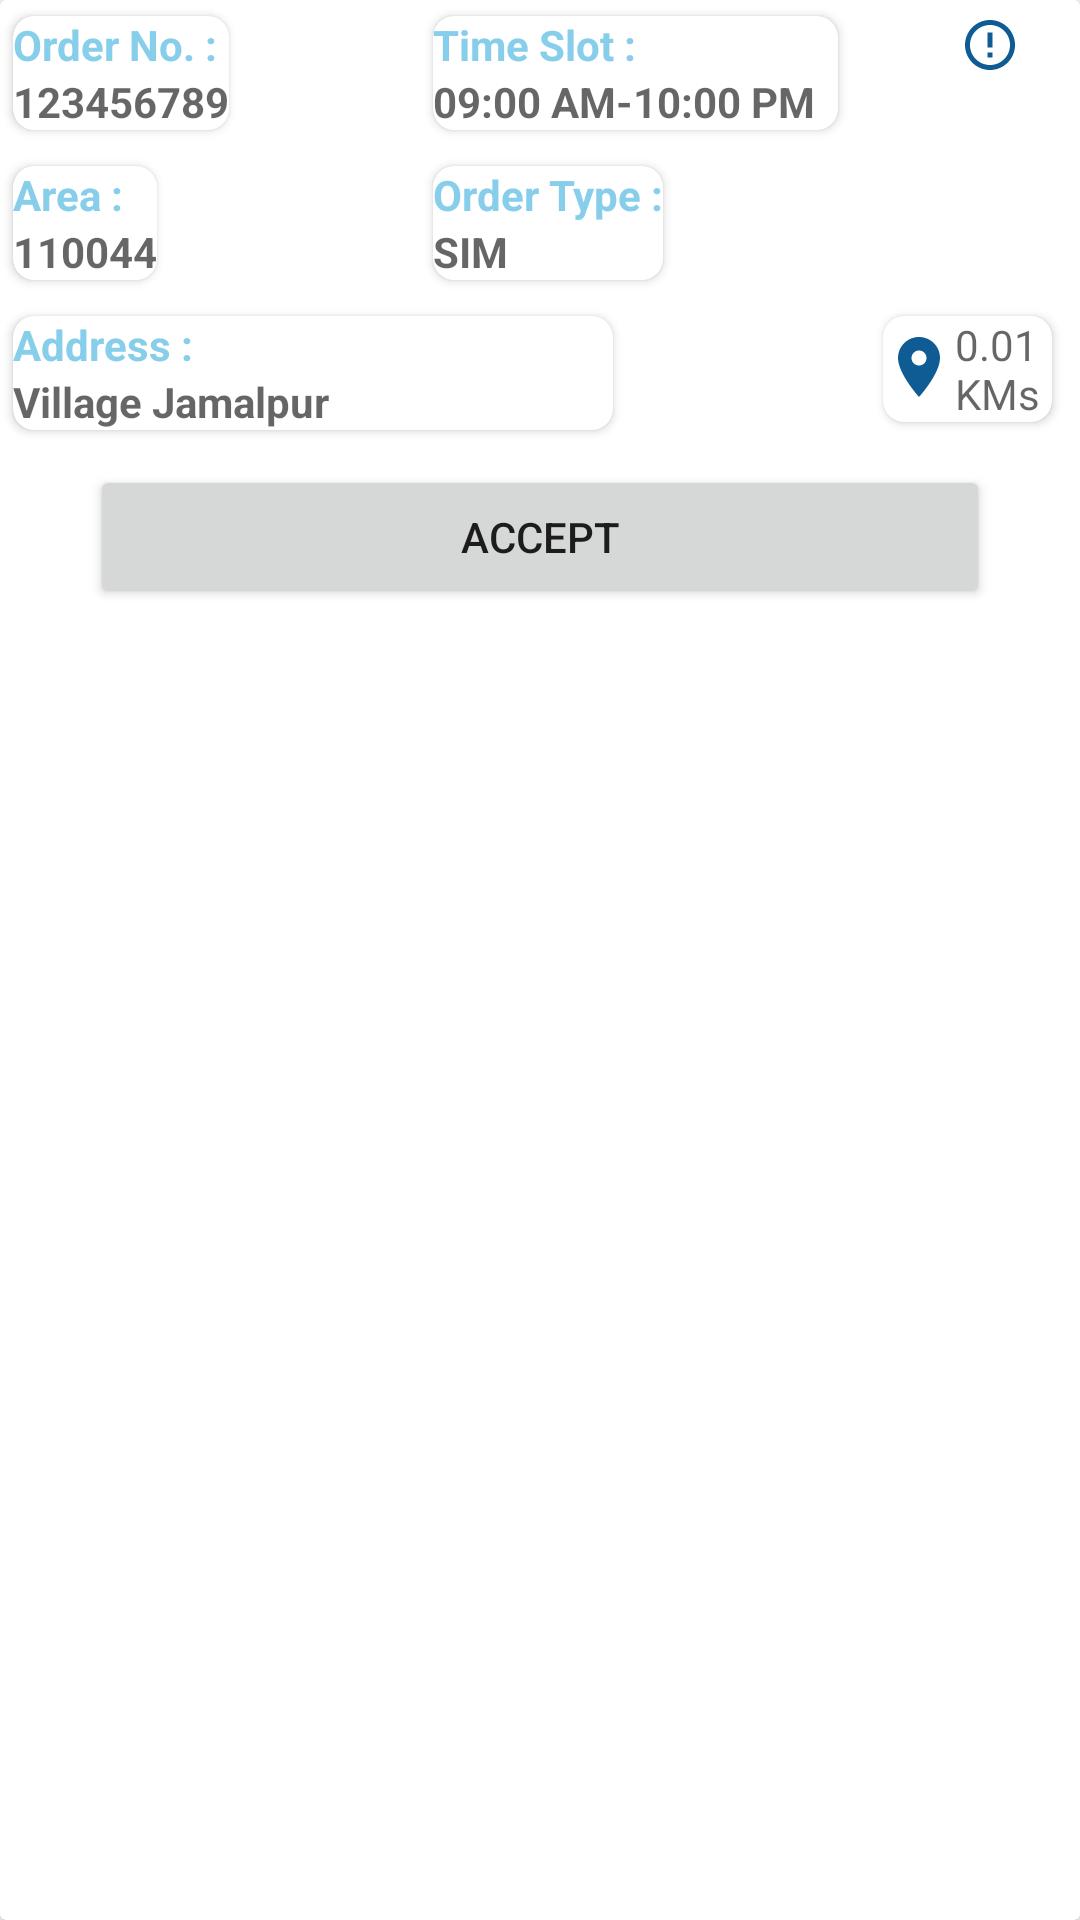

Here is an Android app screen rendered from its layout file. Give the layout XML and the strings, colors and styles it references.
<!-- AndroidManifest.xml: application theme Theme.PruneDeliveryApplication -->
<!-- res/layout/contact_row.xml -->
<?xml version="1.0" encoding="utf-8"?>
<androidx.cardview.widget.CardView
    xmlns:android="http://schemas.android.com/apk/res/android"
    xmlns:app="http://schemas.android.com/apk/res-auto"
    xmlns:tools="http://schemas.android.com/tools"
    android:layout_width="match_parent"
    android:layout_height="wrap_content">

    <androidx.cardview.widget.CardView
        android:id="@+id/cardView1"
        android:layout_width="wrap_content"
        android:layout_height="wrap_content"
        app:cardCornerRadius="7dp"
        app:cardUseCompatPadding="true">

        <LinearLayout
            android:id="@+id/Row1"
            android:layout_width="match_parent"
            android:layout_height="wrap_content"
            android:orientation="vertical">

            <TextView
                android:id="@+id/order"
                android:layout_width="match_parent"
                android:layout_height="wrap_content"
                android:text="@string/order_no"
                android:textColor="@color/SkyBlue"
                android:textStyle="bold" />

            <TextView
                android:id="@+id/order_id"
                android:layout_width="match_parent"
                android:layout_height="wrap_content"
                android:hint="@string/_123456789"
                android:inputType="number"
                android:maxEms="10"
                android:textStyle="bold" />


        </LinearLayout>


    </androidx.cardview.widget.CardView>


    <androidx.cardview.widget.CardView
        android:id="@+id/cardView2"
        android:layout_width="wrap_content"
        android:layout_height="wrap_content"
        android:layout_marginTop="50dp"
        app:cardCornerRadius="7dp"
        app:cardUseCompatPadding="true">


        <LinearLayout
            android:id="@+id/Row2"
            android:layout_width="match_parent"
            android:layout_height="wrap_content"
            android:orientation="vertical">

            <TextView
                android:id="@+id/area"
                android:layout_width="match_parent"
                android:layout_height="wrap_content"
                android:text="@string/a"
                android:textColor="@color/SkyBlue"
                android:textStyle="bold" />

            <TextView
                android:id="@+id/area_id"
                android:layout_width="match_parent"
                android:layout_height="wrap_content"
                android:hint="@string/_110044"
                android:inputType="number"
                android:maxEms="10"
                android:textStyle="bold" />


        </LinearLayout>


    </androidx.cardview.widget.CardView>

    <androidx.cardview.widget.CardView
        android:id="@+id/cardView3"
        android:layout_width="wrap_content"
        android:layout_height="wrap_content"
        android:layout_marginTop="100dp"
        app:cardCornerRadius="7dp"
        app:cardUseCompatPadding="true">


        <LinearLayout
            android:id="@+id/Row3"
            android:layout_width="match_parent"
            android:layout_height="wrap_content"
            android:orientation="vertical">

            <TextView
                android:id="@+id/address"
                android:layout_width="match_parent"
                android:layout_height="wrap_content"
                android:text="@string/addres"
                android:textColor="@color/SkyBlue"
                android:textStyle="bold" />

            <TextView
                android:id="@+id/address_id"
                android:layout_width="200dp"
                android:layout_height="wrap_content"
                android:hint="@string/village_jamalpur"
                android:textStyle="bold" />


        </LinearLayout>


    </androidx.cardview.widget.CardView>

    <androidx.cardview.widget.CardView
        android:id="@+id/cardView4"
        android:layout_width="wrap_content"
        android:layout_height="wrap_content"
        android:layout_marginStart="140dp"
        app:cardCornerRadius="7dp"
        app:cardUseCompatPadding="true">

        <LinearLayout
            android:id="@+id/Row4"
            android:layout_width="match_parent"
            android:layout_height="wrap_content"
            android:orientation="vertical">

            <TextView
                android:id="@+id/Time_Slot"
                android:layout_width="match_parent"
                android:layout_height="wrap_content"
                android:text="@string/time_slot"
                android:textColor="@color/SkyBlue"
                android:textStyle="bold" />

            <TextView
                android:id="@+id/Time_Slot_id"
                android:layout_width="135dp"
                android:layout_height="wrap_content"
                android:hint="@string/_09_00_am_10_00_pm"
                android:textStyle="bold" />


        </LinearLayout>


    </androidx.cardview.widget.CardView>

    <androidx.cardview.widget.CardView
        android:id="@+id/cardView5"
        android:layout_width="wrap_content"
        android:layout_height="wrap_content"
        android:layout_marginStart="140dp"
        android:layout_marginTop="50dp"
        app:cardCornerRadius="7dp"
        app:cardUseCompatPadding="true">


        <LinearLayout
            android:id="@+id/Row5"
            android:layout_width="match_parent"
            android:layout_height="wrap_content"
            android:orientation="vertical">

            <TextView
                android:id="@+id/Order_Type"
                android:layout_width="match_parent"
                android:layout_height="wrap_content"
                android:text="@string/order_type"
                android:textColor="@color/SkyBlue"
                android:textStyle="bold" />

            <TextView
                android:id="@+id/Order_Type_id"
                android:layout_width="match_parent"
                android:layout_height="wrap_content"
                android:hint="@string/sim"
                android:textStyle="bold" />


        </LinearLayout>


    </androidx.cardview.widget.CardView>

    <ImageView
        android:id="@+id/error_outlineimg"
        android:layout_width="wrap_content"
        android:layout_height="wrap_content"
        android:layout_marginStart="320dp"
        android:layout_marginTop="5dp"
        android:src="@drawable/ic_baseline_error_outline_24" />

    <androidx.cardview.widget.CardView
        android:id="@+id/cardView6"
        android:layout_width="65dp"
        android:layout_height="wrap_content"
        android:layout_marginStart="290dp"
        android:layout_marginTop="100dp"
        app:cardCornerRadius="7dp"
        app:cardUseCompatPadding="true">

        <LinearLayout
            android:id="@+id/Row6"
            android:layout_width="match_parent"
            android:layout_height="wrap_content"
            android:orientation="horizontal">

            <ImageView
                android:id="@+id/location_id"
                android:layout_width="wrap_content"
                android:layout_height="wrap_content"
                android:layout_marginTop="5dp"
                android:src="@drawable/ic_baseline_location_on_24" />

            <TextView
                android:id="@+id/location_text"
                android:layout_width="match_parent"
                android:layout_height="wrap_content"
                android:hint="@string/_0_01_kms" />


        </LinearLayout>
    </androidx.cardview.widget.CardView>

    <Button
        android:id="@+id/accept_button"
        android:layout_width="300dp"
        android:layout_height="wrap_content"
        android:layout_marginStart="30dp"
        android:layout_marginTop="155dp"
        android:text="@string/accept" />


</androidx.cardview.widget.CardView>
<!-- resources referenced by this layout -->
<resources>
  <color name="SkyBlue">#87CEEB</color>
  <!-- drawable ic_baseline_error_outline_24 (drawable-xhdpi-v4) -->
  <vector xmlns:android="http://schemas.android.com/apk/res/android"
      android:width="20dp"
      android:height="20dp"
      android:tint="#0E5C93"
      android:viewportWidth="24"
      android:viewportHeight="24">
      <path
          android:fillColor="@android:color/white"
          android:pathData="M11,15h2v2h-2zM11,7h2v6h-2zM11.99,2C6.47,2 2,6.48 2,12s4.47,10 9.99,10C17.52,22 22,17.52 22,12S17.52,2 11.99,2zM12,20c-4.42,0 -8,-3.58 -8,-8s3.58,-8 8,-8 8,3.58 8,8 -3.58,8 -8,8z" />
  </vector>
  <!-- drawable ic_baseline_location_on_24 (drawable-xhdpi-v4) -->
  <vector xmlns:android="http://schemas.android.com/apk/res/android"
      android:width="24dp"
      android:height="24dp"
      android:tint="#0E5C93"
      android:viewportWidth="24"
      android:viewportHeight="24">
      <path
          android:fillColor="@android:color/white"
          android:pathData="M12,2C8.13,2 5,5.13 5,9c0,5.25 7,13 7,13s7,-7.75 7,-13c0,-3.87 -3.13,-7 -7,-7zM12,11.5c-1.38,0 -2.5,-1.12 -2.5,-2.5s1.12,-2.5 2.5,-2.5 2.5,1.12 2.5,2.5 -1.12,2.5 -2.5,2.5z" />
  </vector>
  <string name="_09_00_am_10_00_pm">09:00 AM-10:00 PM</string>
  <string name="_0_01_kms">0.01 KMs</string>
  <string name="_110044">110044</string>
  <string name="_123456789">123456789</string>
  <string name="a">Area :</string>
  <string name="accept">Accept</string>
  <string name="addres">Address :</string>
  <string name="order_no">Order No. :</string>
  <string name="order_type">Order Type :</string>
  <string name="sim">SIM</string>
  <string name="time_slot">Time Slot :</string>
  <string name="village_jamalpur">Village Jamalpur</string>
  <style name="Theme.PruneDeliveryApplication" parent="Theme.MaterialComponents.DayNight.NoActionBar">
          
  
  
          <item name="colorPrimary">@color/purple_500</item>
          <item name="colorPrimaryVariant">@color/purple_700</item>
          <item name="colorOnPrimary">@color/white</item>
          
          <item name="colorSecondary">@color/teal_200</item>
          <item name="colorSecondaryVariant">@color/teal_700</item>
          <item name="colorOnSecondary">@color/black</item>
          
          <item name="android:statusBarColor" tools:targetApi="l">?attr/colorPrimaryVariant</item>
          
      </style>
  <color name="purple_500">#FF6200EE</color>
  <color name="purple_700">#FF3700B3</color>
  <color name="white">#FFFFFFFF</color>
  <color name="teal_200">#FF03DAC5</color>
  <color name="teal_700">#FF018786</color>
  <color name="black">#FF000000</color>
</resources>
